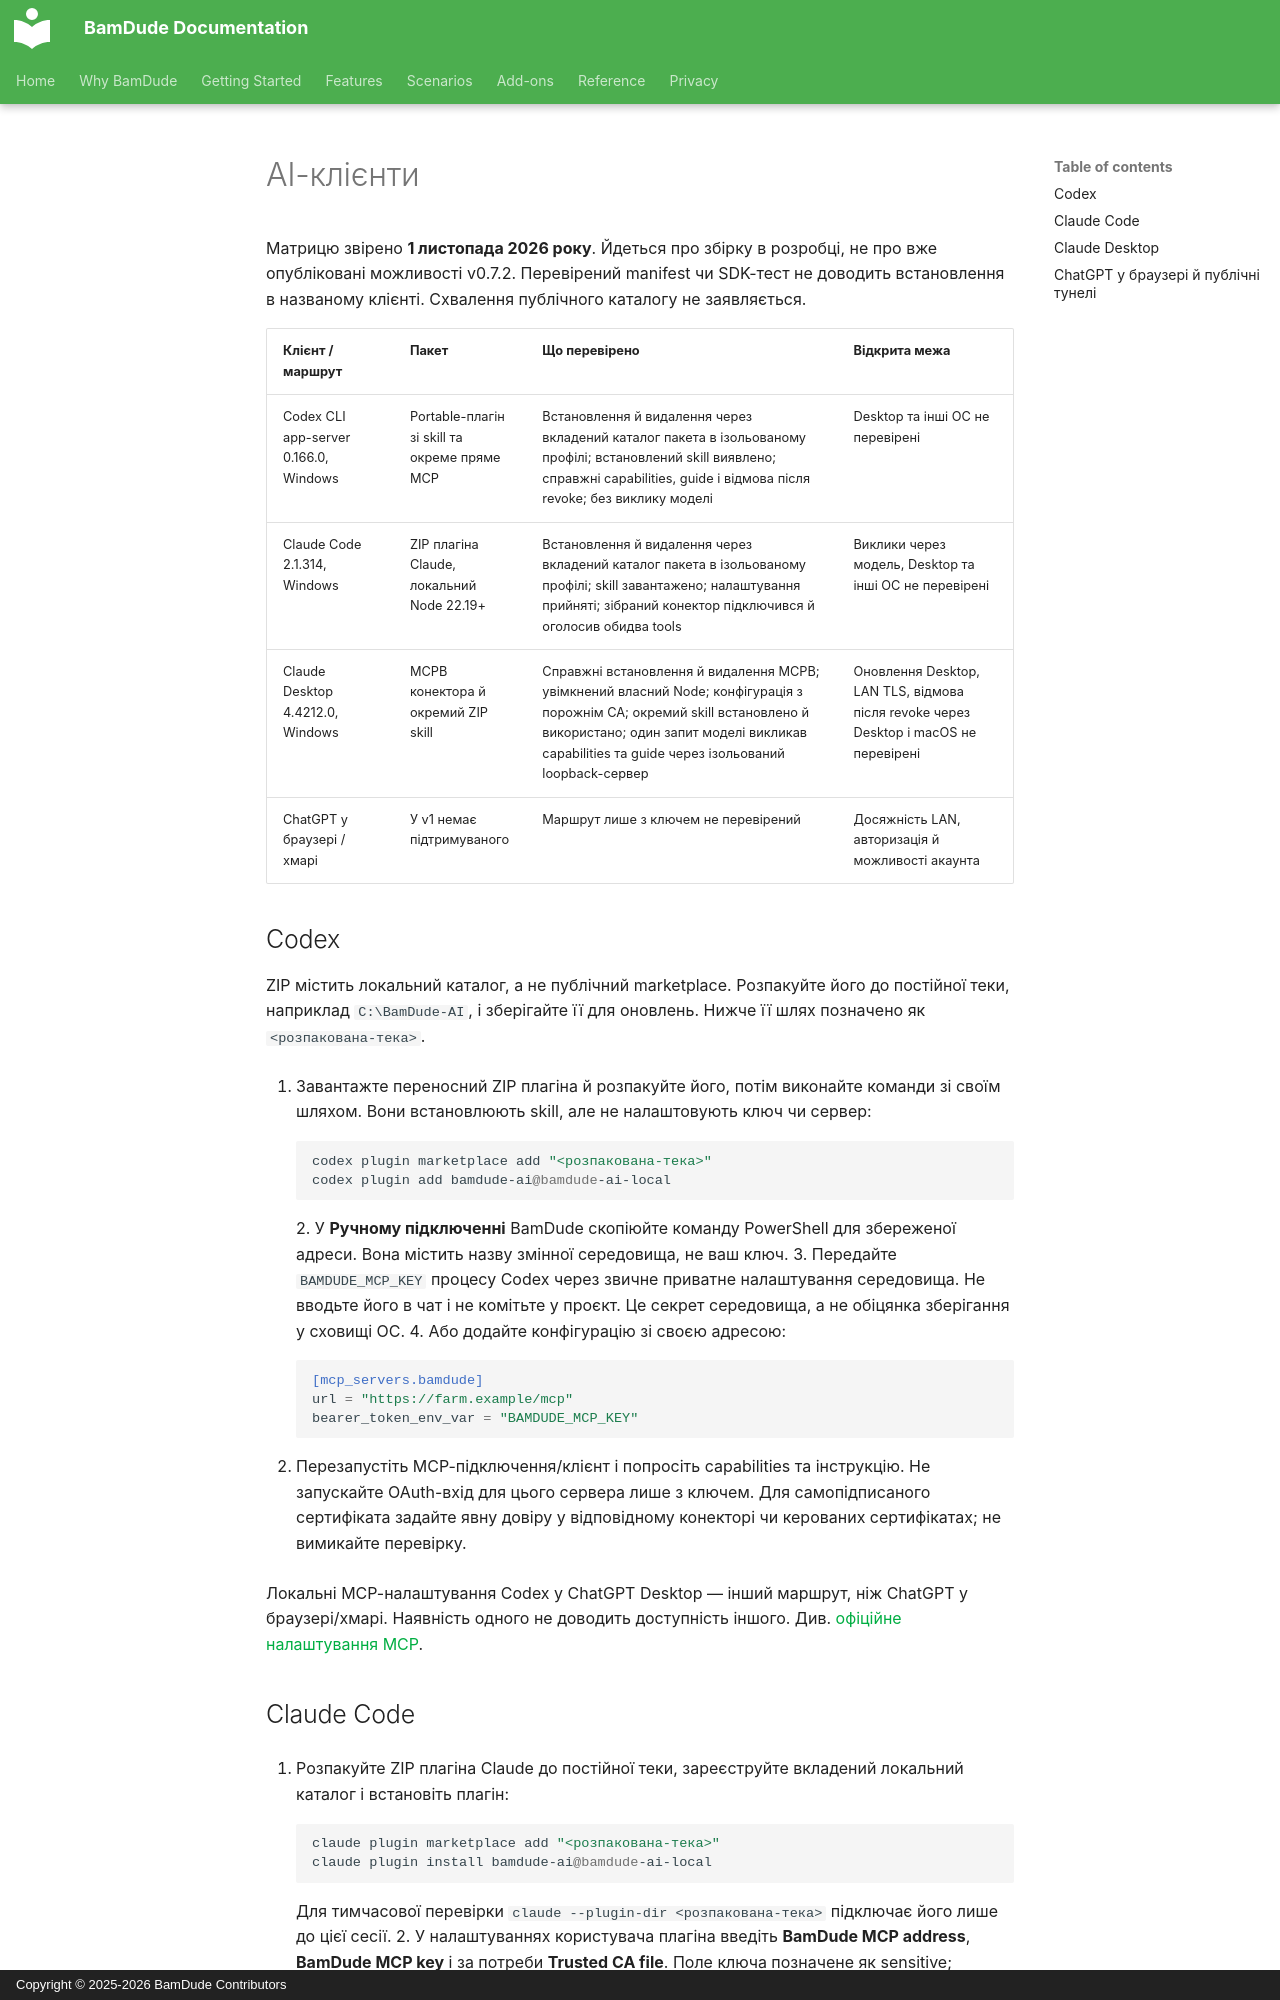

repository: kainpl/docs.bamdude.top · page: addons/ai-assistants/clients.uk/index.html · generator: mkdocs · copyright: Copyright © 2025-2026 BamDude Contributors

---
title: AI-клієнти
description: Формати пакетів, кроки підключення й чесний стан перевірки клієнтів
---

# AI-клієнти

Матрицю звірено **1 листопада 2026 року**. Йдеться про збірку в розробці, не про вже опубліковані можливості v0.7.2. Перевірений manifest чи SDK-тест не доводить встановлення в названому клієнті. Схвалення публічного каталогу не заявляється.

| Клієнт / маршрут | Пакет | Що перевірено | Відкрита межа |
|---|---|---|---|
| Codex CLI app-server 0.166.0, Windows | Portable-плагін зі skill та окреме пряме MCP | Встановлення й видалення через вкладений каталог пакета в ізольованому профілі; встановлений skill виявлено; справжні capabilities, guide і відмова після revoke; без виклику моделі | Desktop та інші ОС не перевірені |
| Claude Code 2.1.314, Windows | ZIP плагіна Claude, локальний Node 22.19+ | Встановлення й видалення через вкладений каталог пакета в ізольованому профілі; skill завантажено; налаштування прийняті; зібраний конектор підключився й оголосив обидва tools | Виклики через модель, Desktop та інші ОС не перевірені |
| Claude Desktop 4.4212.0, Windows | MCPB конектора й окремий ZIP skill | Справжні встановлення й видалення MCPB; увімкнений власний Node; конфігурація з порожнім CA; окремий skill встановлено й використано; один запит моделі викликав capabilities та guide через ізольований loopback-сервер | Оновлення Desktop, LAN TLS, відмова після revoke через Desktop і macOS не перевірені |
| ChatGPT у браузері / хмарі | У v1 немає підтримуваного | Маршрут лише з ключем не перевірений | Досяжність LAN, авторизація й можливості акаунта |

## Codex

ZIP містить локальний каталог, а не публічний marketplace. Розпакуйте його до постійної теки, наприклад `C:\BamDude-AI`, і зберігайте її для оновлень. Нижче її шлях позначено як `<розпакована-тека>`.

1. Завантажте переносний ZIP плагіна й розпакуйте його, потім виконайте команди зі своїм шляхом. Вони встановлюють skill, але не налаштовують ключ чи сервер:

    ```powershell
    codex plugin marketplace add "<розпакована-тека>"
    codex plugin add bamdude-ai@bamdude-ai-local
    ```
2. У **Ручному підключенні** BamDude скопіюйте команду PowerShell для збереженої адреси. Вона містить назву змінної середовища, не ваш ключ.
3. Передайте `BAMDUDE_MCP_KEY` процесу Codex через звичне приватне налаштування середовища. Не вводьте його в чат і не комітьте у проєкт. Це секрет середовища, а не обіцянка зберігання у сховищі ОС.
4. Або додайте конфігурацію зі своєю адресою:

    ```toml
    [mcp_servers.bamdude]
    url = "https://farm.example/mcp"
    bearer_token_env_var = "BAMDUDE_MCP_KEY"
    ```

5. Перезапустіть MCP-підключення/клієнт і попросіть capabilities та інструкцію. Не запускайте OAuth-вхід для цього сервера лише з ключем. Для самопідписаного сертифіката задайте явну довіру у відповідному конекторі чи керованих сертифікатах; не вимикайте перевірку.

Локальні MCP-налаштування Codex у ChatGPT Desktop — інший маршрут, ніж ChatGPT у браузері/хмарі. Наявність одного не доводить доступність іншого. Див. [офіційне налаштування MCP](https://learn.chatgpt.com/docs/extend/mcp).
